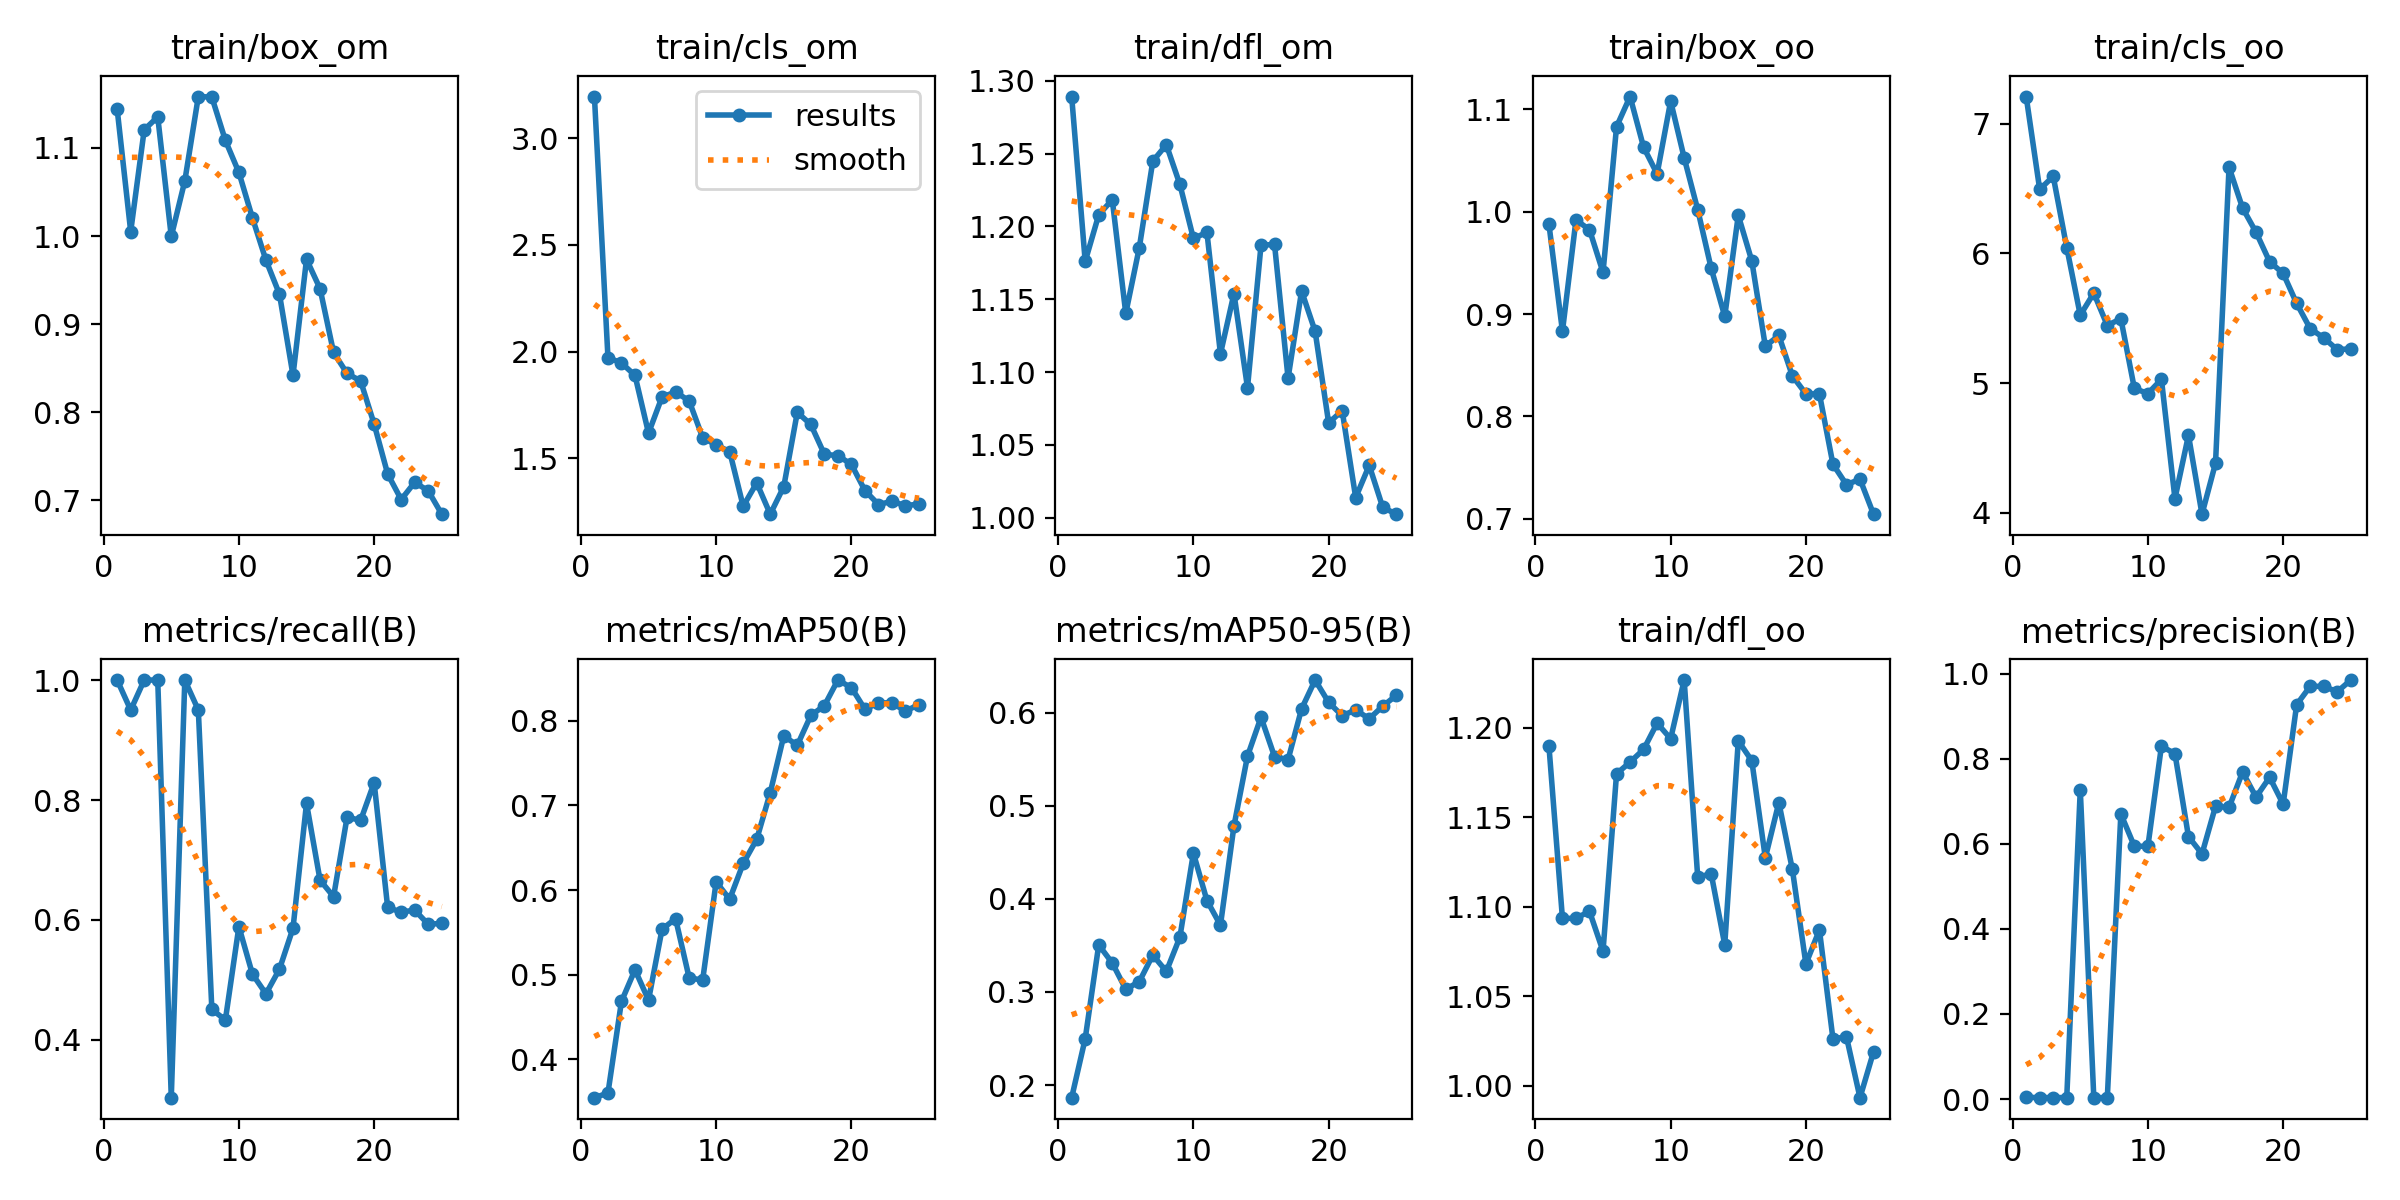

Source data for this figure (header and first rows):
epoch, train/box_om, train/cls_om, train/dfl_om, train/box_oo, train/cls_oo, train/dfl_oo, metrics/precision(B), metrics/recall(B), metrics/mAP50(B), metrics/mAP50-95(B), val/box_om, val/cls_om, val/dfl_om, val/box_oo, val/cls_oo, val/dfl_oo, lr/pg0, lr/pg1, lr/pg2
1, 1.144, 3.195, 1.289, 0.9879, 7.211, 1.19, 0.00409, 1, 0.3549, 0.1865, 0.936, 3.65, 1.118, 0.8325, 8.012, 1.062, 0.0002334, 0.0002334, 0.0002334
2, 1.005, 1.972, 1.176, 0.8833, 6.495, 1.093, 0.00319, 0.95, 0.3603, 0.2497, 0.8517, 3.346, 1.052, 0.7628, 7.753, 0.9977, 0.0004643, 0.0004643, 0.0004643
3, 1.121, 1.947, 1.208, 0.9919, 6.595, 1.094, 0.00328, 1, 0.4686, 0.3505, 1.038, 3.606, 1.174, 0.8418, 7.77, 1.02, 0.0006754, 0.0006754, 0.0006754
4, 1.135, 1.888, 1.218, 0.9825, 6.046, 1.097, 0.00345, 1, 0.5058, 0.3311, 1.122, 3.503, 1.218, 1.078, 7.9, 1.117, 0.0008667, 0.0008667, 0.0008667
5, 0.9996, 1.618, 1.14, 0.9407, 5.524, 1.075, 0.7273, 0.3038, 0.47, 0.3029, 1.054, 3.259, 1.27, 0.8811, 7.584, 1.062, 0.001038, 0.001038, 0.001038
6, 1.062, 1.788, 1.185, 1.083, 5.695, 1.174, 0.00326, 1, 0.5537, 0.3111, 1.051, 3.232, 1.267, 1.006, 7.641, 1.083, 0.00119, 0.00119, 0.00119
7, 1.158, 1.81, 1.245, 1.113, 5.444, 1.181, 0.00314, 0.95, 0.5662, 0.3396, 1.179, 2.789, 1.366, 1.018, 7.37, 1.147, 0.001271, 0.001271, 0.001271
8, 1.158, 1.77, 1.256, 1.063, 5.497, 1.188, 0.6704, 0.4509, 0.4966, 0.3221, 1.288, 2.451, 1.444, 1.151, 7.008, 1.317, 0.001271, 0.001271, 0.001271
9, 1.109, 1.597, 1.229, 1.037, 4.959, 1.203, 0.5942, 0.4333, 0.4934, 0.3588, 1.214, 2.303, 1.42, 1.097, 6.962, 1.436, 0.001205, 0.001205, 0.001205
10, 1.072, 1.562, 1.192, 1.108, 4.92, 1.194, 0.5943, 0.5889, 0.6096, 0.4491, 1.04, 2.245, 1.292, 0.9628, 6.253, 1.234, 0.001139, 0.001139, 0.001139
11, 1.021, 1.532, 1.196, 1.053, 5.029, 1.227, 0.8297, 0.5098, 0.5891, 0.3982, 1.126, 1.672, 1.357, 0.85, 5.52, 1.11, 0.001073, 0.001073, 0.001073
12, 0.9726, 1.275, 1.113, 1.002, 4.109, 1.117, 0.812, 0.4769, 0.6313, 0.3717, 1.152, 1.808, 1.404, 1.018, 5.625, 1.216, 0.001007, 0.001007, 0.001007
13, 0.9339, 1.385, 1.154, 0.9447, 4.598, 1.118, 0.6171, 0.518, 0.6598, 0.4783, 0.989, 1.554, 1.218, 0.9134, 5.097, 1.146, 0.0009409, 0.0009409, 0.0009409
14, 0.8419, 1.238, 1.089, 0.8978, 3.989, 1.079, 0.5763, 0.5863, 0.7149, 0.5533, 0.9226, 1.551, 1.177, 0.8593, 4.91, 1.136, 0.0008748, 0.0008748, 0.0008748
15, 0.9735, 1.367, 1.187, 0.9965, 4.382, 1.193, 0.6884, 0.7944, 0.7819, 0.595, 0.8239, 1.373, 1.174, 0.9205, 4.588, 1.156, 0.0008088, 0.0008088, 0.0008088
16, 0.9402, 1.715, 1.188, 0.952, 6.665, 1.182, 0.6857, 0.6665, 0.7708, 0.5526, 0.9614, 1.417, 1.244, 0.9553, 4.667, 1.262, 0.0007428, 0.0007428, 0.0007428
17, 0.8678, 1.658, 1.096, 0.8686, 6.351, 1.127, 0.7689, 0.6389, 0.806, 0.5495, 0.9553, 1.386, 1.233, 1.085, 4.615, 1.259, 0.0006768, 0.0006768, 0.0006768
18, 0.8439, 1.519, 1.156, 0.8791, 6.163, 1.158, 0.7099, 0.7715, 0.8175, 0.6041, 0.9032, 1.206, 1.205, 0.9419, 4.288, 1.162, 0.0006108, 0.0006108, 0.0006108
19, 0.8354, 1.512, 1.128, 0.8396, 5.937, 1.121, 0.7565, 0.766, 0.8478, 0.635, 0.9311, 1.236, 1.191, 0.9151, 4.075, 1.182, 0.0005448, 0.0005448, 0.0005448
20, 0.7864, 1.472, 1.065, 0.822, 5.846, 1.068, 0.6933, 0.8289, 0.8389, 0.611, 0.9259, 1.201, 1.224, 0.9317, 4.005, 1.216, 0.0004788, 0.0004788, 0.0004788
21, 0.7298, 1.349, 1.073, 0.822, 5.615, 1.087, 0.9273, 0.6209, 0.8134, 0.5967, 0.8649, 1.228, 1.174, 0.9597, 4.014, 1.222, 0.0004127, 0.0004127, 0.0004127
22, 0.7007, 1.284, 1.014, 0.7532, 5.42, 1.026, 0.9704, 0.6132, 0.821, 0.6028, 0.8583, 1.177, 1.171, 0.9273, 4.068, 1.151, 0.0003467, 0.0003467, 0.0003467
23, 0.7203, 1.298, 1.036, 0.7333, 5.349, 1.027, 0.9703, 0.6164, 0.8208, 0.5934, 0.8295, 1.136, 1.161, 0.9406, 3.984, 1.122, 0.0002807, 0.0002807, 0.0002807
24, 0.7106, 1.278, 1.007, 0.7387, 5.258, 0.9933, 0.9576, 0.5928, 0.8112, 0.6069, 0.8607, 1.085, 1.152, 0.9691, 3.867, 1.129, 0.0002147, 0.0002147, 0.0002147
25, 0.6841, 1.286, 1.002, 0.7044, 5.264, 1.019, 0.9851, 0.5944, 0.8189, 0.6185, 0.8765, 1.092, 1.14, 0.9409, 3.784, 1.119, 0.0001487, 0.0001487, 0.0001487
